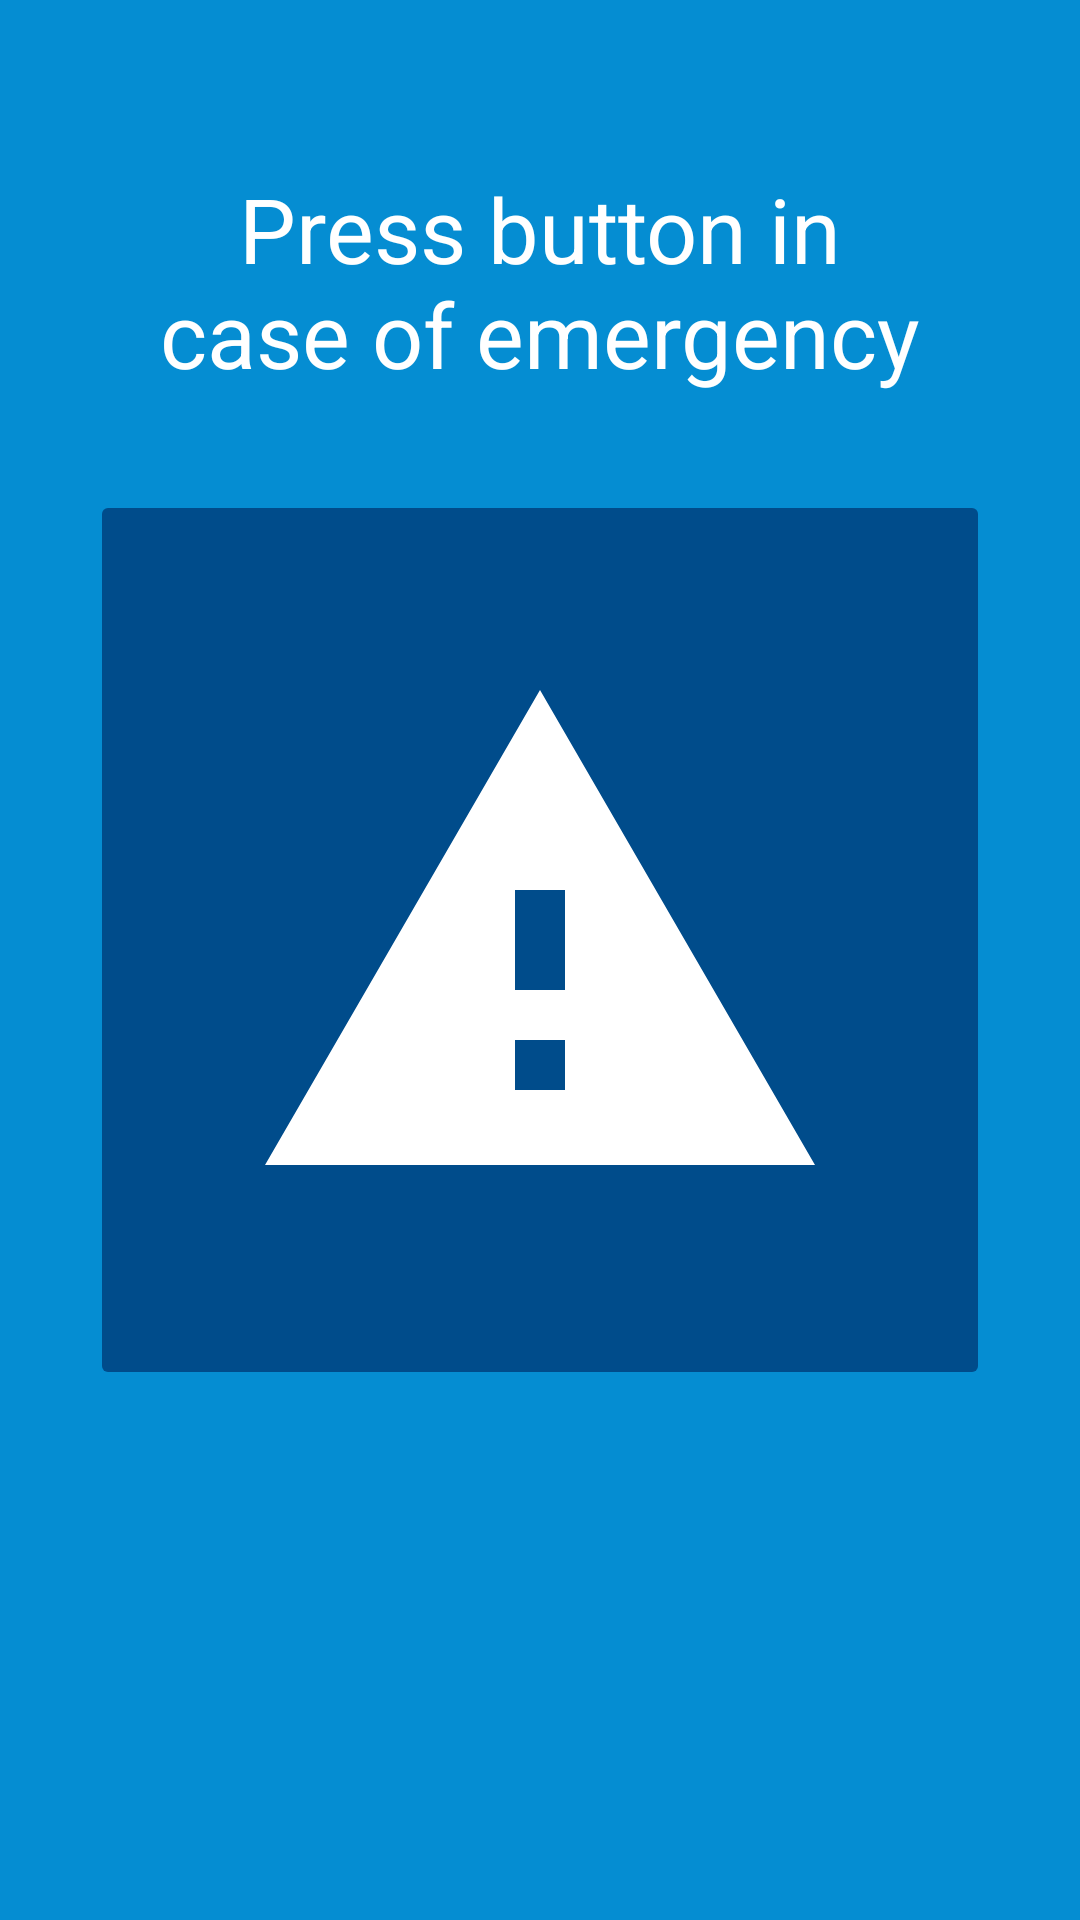

Here is an Android app screen rendered from its layout file. Give the layout XML and the strings, colors and styles it references.
<!-- AndroidManifest.xml: application theme AppTheme -->
<!-- res/layout/main_layout.xml -->
<?xml version="1.0" encoding="utf-8"?>
<android.support.design.widget.CoordinatorLayout
    xmlns:android="http://schemas.android.com/apk/res/android"
    xmlns:app="http://schemas.android.com/apk/res-auto"
    xmlns:tools="http://schemas.android.com/tools"
    android:layout_width="match_parent"
    android:layout_height="match_parent"
    tools:context=".MainActivity"
    android:theme="@style/LoginTheme" >

    
    <android.support.design.widget.AppBarLayout
        android:layout_width="match_parent"
        android:layout_height="wrap_content"
        android:theme="@style/AppTheme.AppBarOverlay"
        android:background="@color/primary"
        app:elevation="0dp" >

        <android.support.v7.widget.Toolbar
            android:id="@+id/toolbar"
            android:layout_width="match_parent"
            android:layout_height="?attr/actionBarSize"
            app:popupTheme="@style/AppTheme.PopupOverlay" />

    </android.support.design.widget.AppBarLayout>

    
    <include layout="@layout/main_content" />

</android.support.design.widget.CoordinatorLayout>
<!-- res/layout/main_content.xml (included above) -->
<?xml version="1.0" encoding="utf-8"?>
<android.support.v4.widget.NestedScrollView
    xmlns:android="http://schemas.android.com/apk/res/android"
    xmlns:app="http://schemas.android.com/apk/res-auto"
    android:layout_width="match_parent"
    android:layout_height="match_parent"
    app:layout_behavior="@string/appbar_scrolling_view_behavior"
    android:background="@color/primary" >

    <LinearLayout
        android:layout_width="match_parent"
        android:layout_height="wrap_content"
        android:orientation="vertical" >

        <TextView
            android:layout_width="wrap_content"
            android:layout_height="wrap_content"
            android:layout_marginBottom="24dp"
            android:layout_marginLeft="50dp"
            android:layout_marginRight="50dp"

            android:gravity="center_horizontal"
            android:text="Press button in case of emergency"
            android:textSize="30sp"
            android:textColor="@color/white" />

        <android.support.v7.widget.AppCompatImageButton
            android:id="@+id/btn_sos"
            android:layout_width="300dp"
            android:layout_height="300dp"
            android:padding="12dp"
            android:layout_marginTop="8dp"
            android:layout_marginBottom="24dp"

            android:src="@drawable/ic_warning"
            android:layout_gravity="center_horizontal" />

    </LinearLayout>

</android.support.v4.widget.NestedScrollView>
<!-- resources referenced by this layout -->
<resources>
  <color name="primary">#058DD2</color>
  <color name="white">#FFFFFF</color>
  <!-- drawable ic_warning (drawable) -->
  <vector xmlns:android="http://schemas.android.com/apk/res/android"
      android:width="200dp"
      android:height="200dp"
      android:viewportWidth="24.0"
      android:viewportHeight="24.0">
      <path
          android:fillColor="#FFFFFFFF"
          android:pathData="M1,21h22L12,2 1,21zM13,18h-2v-2h2v2zM13,14h-2v-4h2v4z"/>
  </vector>
  <style name="AppTheme.AppBarOverlay" parent="ThemeOverlay.AppCompat.Dark.ActionBar" />
  <style name="AppTheme.PopupOverlay" parent="ThemeOverlay.AppCompat.Light" />
  <style name="LoginTheme" parent="Theme.AppCompat.NoActionBar">
          <item name="android:windowDrawsSystemBarBackgrounds">true</item>
          <item name="android:statusBarColor">@color/primary_darker</item>
  
          <item name="colorPrimary">@color/primary</item>
          <item name="colorPrimaryDark">@color/primary_dark</item>
          <item name="colorAccent">@color/accent</item>
  
          <item name="colorControlNormal">@color/iron</item>
          <item name="colorControlActivated">@color/white</item>
          <item name="colorControlHighlight">@color/white</item>
          <item name="android:textColorHint">@color/iron</item>
  
          <item name="colorButtonNormal">@color/primary_darker</item>
          <item name="android:colorButtonNormal">@color/primary_darker</item>
      </style>
  <style name="AppTheme" parent="Theme.AppCompat.Light.DarkActionBar">
          
          <item name="android:windowDrawsSystemBarBackgrounds">true</item>
          <item name="android:statusBarColor">@color/primary_darker</item>
  
          
          <item name="colorPrimary">@color/primary</item>
          <item name="colorPrimaryDark">@color/primary_darker</item>
          <item name="colorAccent">@color/primary_dark</item>
      </style>
  <color name="primary_darker">#004c8b</color>
  <color name="primary_dark">#0277BC</color>
  <color name="accent">#FFFFFF</color>
  <color name="iron">#CCCCCC</color>
</resources>
